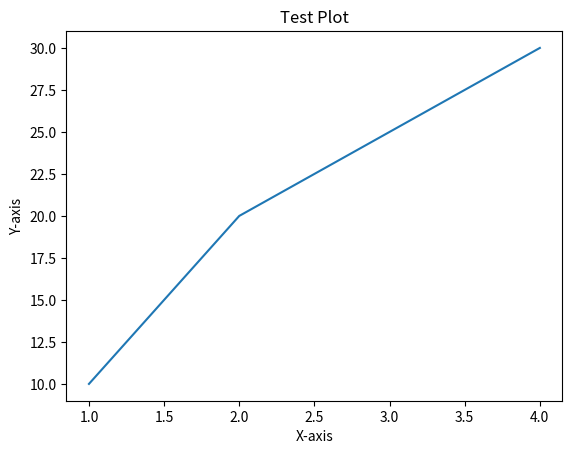

Recreate this plot in Python.
import matplotlib.pyplot as plt

x = [1, 2, 3, 4]
y = [10, 20, 25, 30]

plt.plot(x, y)
plt.title('Test Plot')
plt.xlabel('X-axis')
plt.ylabel('Y-axis')
plt.show()
